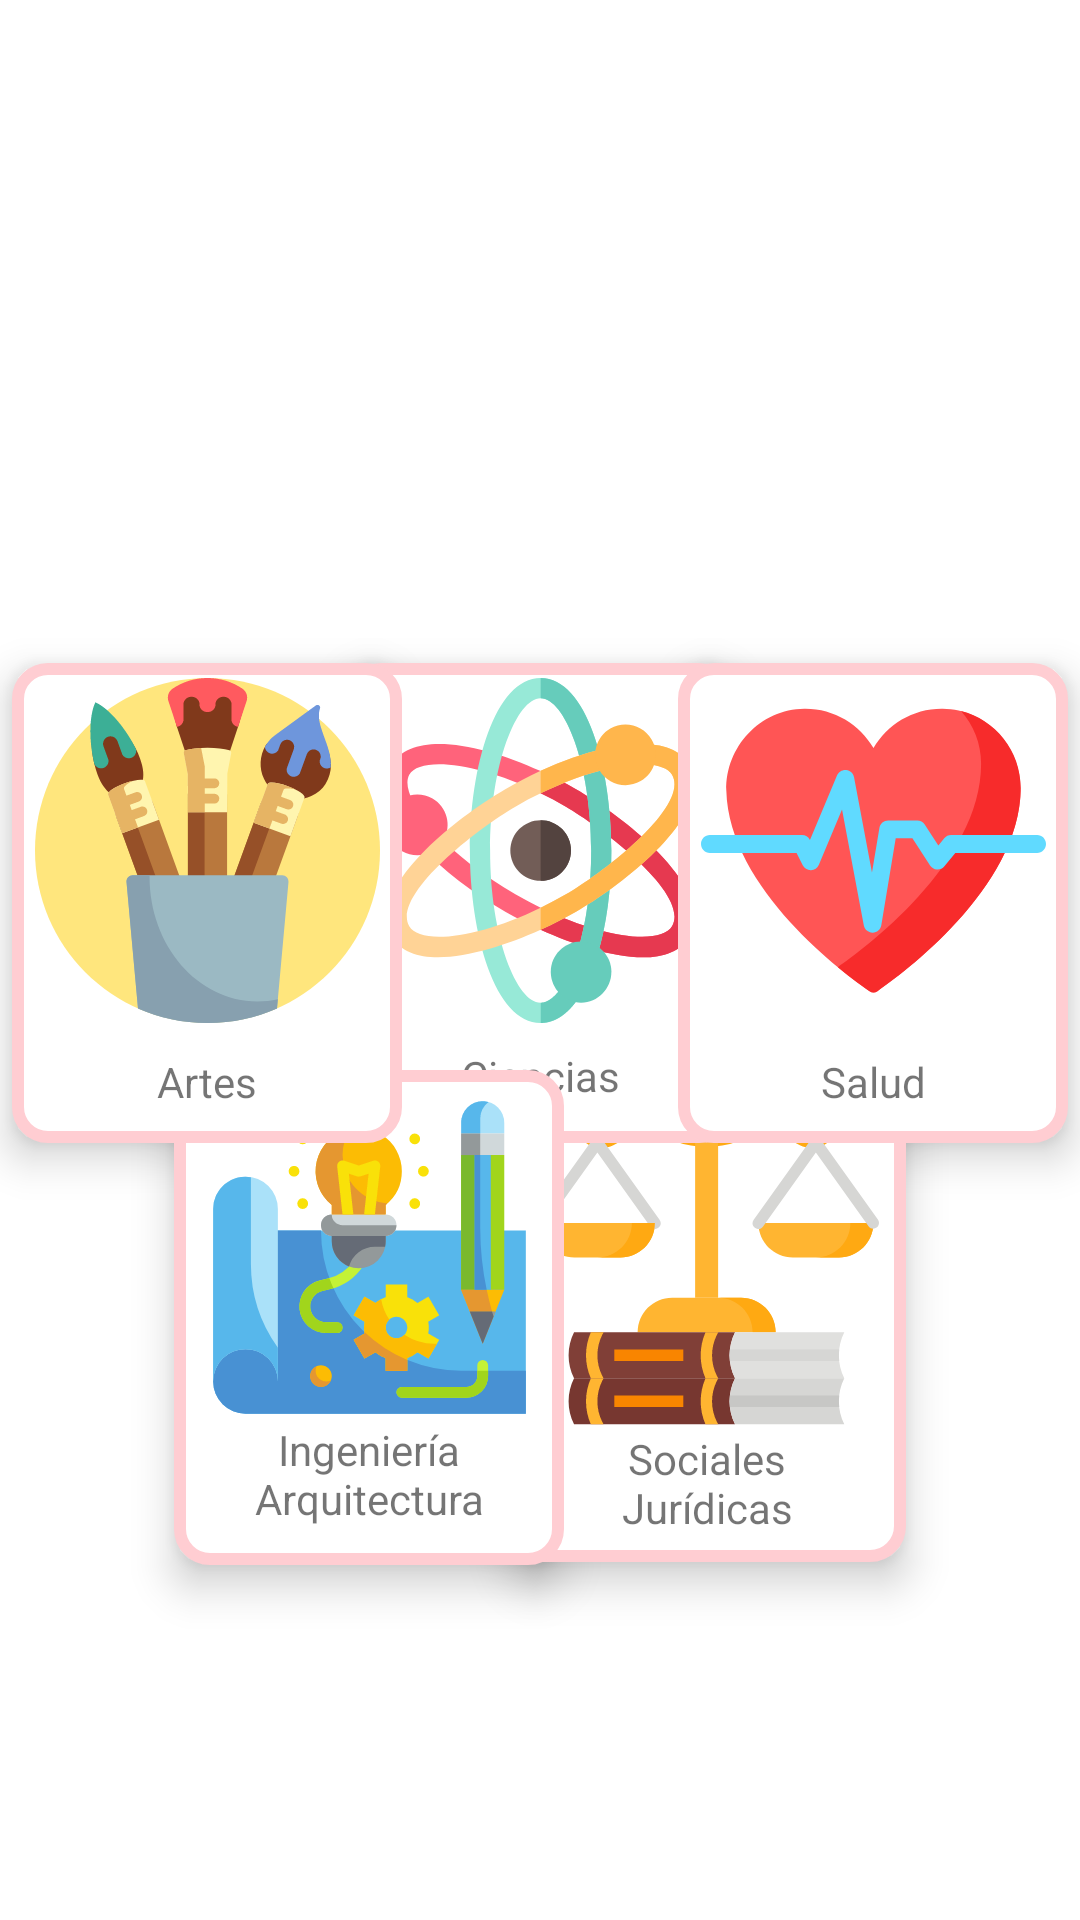

Here is an Android app screen rendered from its layout file. Give the layout XML and the strings, colors and styles it references.
<!-- AndroidManifest.xml: application theme AppTheme -->
<!-- res/layout/questions_branch.xml -->
<?xml version="1.0" encoding="utf-8"?>
<androidx.constraintlayout.widget.ConstraintLayout

    xmlns:android="http://schemas.android.com/apk/res/android"
    xmlns:app="http://schemas.android.com/apk/res-auto"
    xmlns:tools="http://schemas.android.com/tools"
    android:layout_width="match_parent"
    android:layout_height="match_parent">

    <androidx.constraintlayout.widget.ConstraintLayout
        android:id="@+id/lawsLayout"
        android:layout_width="133dp"
        android:layout_height="164dp"
        android:layout_marginTop="21dp"
        android:layout_marginEnd="58dp"
        android:layout_marginBottom="165dp"
        android:background="@drawable/layout_button_bg"
        android:elevation="8dp"
        android:clickable="true"
        android:focusable="true"
        app:layout_constraintBottom_toBottomOf="parent"
        app:layout_constraintEnd_toEndOf="parent"
        app:layout_constraintTop_toBottomOf="@+id/sciencesLayout">

        <ImageView
            android:id="@+id/buttonLaw"
            android:layout_width="115dp"
            android:layout_height="115dp"
            android:layout_marginStart="5dp"
            android:layout_marginTop="5dp"
            android:layout_marginEnd="5dp"
            android:background="@drawable/ic_laws"
            app:layout_constraintEnd_toEndOf="parent"
            app:layout_constraintStart_toStartOf="parent"
            app:layout_constraintTop_toTopOf="parent" />

        <TextView
            android:id="@+id/textView13"
            android:layout_width="106dp"
            android:layout_height="39dp"
            android:layout_marginBottom="5dp"
            android:text="Sociales Jurídicas"
            android:textAlignment="center"
            app:layout_constraintBottom_toBottomOf="parent"
            app:layout_constraintEnd_toEndOf="parent"
            app:layout_constraintStart_toStartOf="parent"
            app:layout_constraintTop_toBottomOf="@+id/buttonLaw" />
    </androidx.constraintlayout.widget.ConstraintLayout>

    <androidx.constraintlayout.widget.ConstraintLayout
        android:id="@+id/sciencesLayout"
        android:layout_width="130dp"
        android:layout_height="160dp"
        android:layout_marginStart="3dp"
        android:layout_marginTop="221dp"
        android:layout_marginEnd="3dp"
        android:background="@drawable/layout_button_bg"
        android:elevation="8dp"
        android:clickable="true"
        android:focusable="true"
        app:layout_constraintEnd_toStartOf="@+id/healthLayout"
        app:layout_constraintStart_toEndOf="@+id/artsLayout"
        app:layout_constraintTop_toTopOf="parent">

        <ImageView
            android:id="@+id/buttonScience"
            android:layout_width="115dp"
            android:layout_height="115dp"
            android:layout_marginStart="5dp"
            android:layout_marginTop="5dp"
            android:layout_marginEnd="5dp"
            android:background="@drawable/ic_science"
            app:layout_constraintEnd_toEndOf="parent"
            app:layout_constraintStart_toStartOf="parent"
            app:layout_constraintTop_toTopOf="parent" />

        <TextView
            android:id="@+id/textView11"
            android:layout_width="wrap_content"
            android:layout_height="wrap_content"
            android:layout_marginTop="6dp"
            android:layout_marginBottom="11dp"
            android:text="Ciencias"
            app:layout_constraintBottom_toBottomOf="parent"
            app:layout_constraintEnd_toEndOf="parent"
            app:layout_constraintHorizontal_bias="0.5"
            app:layout_constraintStart_toStartOf="parent"
            app:layout_constraintTop_toBottomOf="@+id/buttonScience" />
    </androidx.constraintlayout.widget.ConstraintLayout>

    <androidx.constraintlayout.widget.ConstraintLayout
        android:id="@+id/engineeringLayout"
        android:layout_width="130dp"
        android:layout_height="165dp"
        android:layout_marginStart="58dp"
        android:layout_marginTop="21dp"
        android:layout_marginBottom="164dp"
        android:background="@drawable/layout_button_bg"
        android:elevation="8dp"
        android:clickable="true"
        android:focusable="true"
        app:layout_constraintBottom_toBottomOf="parent"
        app:layout_constraintStart_toStartOf="parent"
        app:layout_constraintTop_toBottomOf="@+id/sciencesLayout">

        <ImageView
            android:id="@+id/buttonEngineering"
            android:layout_width="115dp"
            android:layout_height="115dp"
            android:layout_marginStart="5dp"
            android:layout_marginTop="5dp"
            android:layout_marginEnd="5dp"
            android:background="@drawable/ic_engineering"
            app:layout_constraintEnd_toEndOf="parent"
            app:layout_constraintStart_toStartOf="parent"
            app:layout_constraintTop_toTopOf="parent" />

        <TextView
            android:id="@+id/textView12"
            android:layout_width="91dp"
            android:layout_height="46dp"
            android:layout_marginBottom="5dp"
            android:text="Ingeniería Arquitectura"
            android:textAlignment="center"
            app:layout_constraintBottom_toBottomOf="parent"
            app:layout_constraintEnd_toEndOf="parent"
            app:layout_constraintHorizontal_bias="0.5"
            app:layout_constraintStart_toStartOf="parent"
            app:layout_constraintTop_toBottomOf="@+id/buttonEngineering" />

    </androidx.constraintlayout.widget.ConstraintLayout>

    <androidx.constraintlayout.widget.ConstraintLayout
        android:id="@+id/artsLayout"
        android:layout_width="130dp"
        android:layout_height="160dp"
        android:layout_marginStart="4dp"
        android:layout_marginTop="221dp"
        android:background="@drawable/layout_button_bg"
        android:elevation="8dp"
        android:clickable="true"
        android:focusable="true"
        app:layout_constraintStart_toStartOf="parent"
        app:layout_constraintTop_toTopOf="parent">

        <ImageView
            android:id="@+id/buttonArt"
            android:layout_width="115dp"
            android:layout_height="115dp"
            android:layout_marginStart="5dp"
            android:layout_marginTop="5dp"
            android:layout_marginEnd="5dp"
            android:background="@drawable/ic_art"
            app:layout_constraintEnd_toEndOf="parent"
            app:layout_constraintStart_toStartOf="parent"
            app:layout_constraintTop_toTopOf="parent" />

        <TextView
            android:id="@+id/textView9"
            android:layout_width="wrap_content"
            android:layout_height="wrap_content"
            android:layout_marginBottom="11dp"
            android:text="Artes"
            app:layout_constraintBottom_toBottomOf="parent"
            app:layout_constraintEnd_toEndOf="parent"
            app:layout_constraintHorizontal_bias="0.5"
            app:layout_constraintStart_toStartOf="parent" />

    </androidx.constraintlayout.widget.ConstraintLayout>

    <androidx.constraintlayout.widget.ConstraintLayout
        android:id="@+id/healthLayout"
        android:layout_width="130dp"
        android:layout_height="160dp"
        android:layout_marginTop="221dp"
        android:layout_marginEnd="4dp"
        android:background="@drawable/layout_button_bg"
        android:elevation="8dp"
        android:clickable="true"
        android:focusable="true"
        app:layout_constraintEnd_toEndOf="parent"
        app:layout_constraintTop_toTopOf="parent">

        <ImageView
            android:id="@+id/buttonHealth"
            android:layout_width="115dp"
            android:layout_height="115dp"
            android:layout_marginStart="5dp"
            android:layout_marginTop="5dp"
            android:layout_marginEnd="5dp"
            android:background="@drawable/ic_health"
            app:layout_constraintEnd_toEndOf="parent"
            app:layout_constraintStart_toStartOf="parent"
            app:layout_constraintTop_toTopOf="parent" />

        <TextView
            android:id="@+id/textView10"
            android:layout_width="wrap_content"
            android:layout_height="wrap_content"
            android:layout_marginTop="11dp"
            android:layout_marginBottom="11dp"
            android:text="Salud"
            app:layout_constraintBottom_toBottomOf="parent"
            app:layout_constraintEnd_toEndOf="parent"
            app:layout_constraintHorizontal_bias="0.5"
            app:layout_constraintStart_toStartOf="parent"
            app:layout_constraintTop_toBottomOf="@+id/buttonHealth"
            app:layout_constraintVertical_bias="1.0" />

    </androidx.constraintlayout.widget.ConstraintLayout>

</androidx.constraintlayout.widget.ConstraintLayout>
<!-- resources referenced by this layout -->
<resources>
  <!-- drawable ic_art: vector/xml drawable (drawable, 8361 chars, omitted) -->
  <!-- drawable ic_engineering: vector/xml drawable (drawable, 6675 chars, omitted) -->
  <!-- drawable ic_health (drawable) -->
  <vector xmlns:android="http://schemas.android.com/apk/res/android"
      android:width="64dp"
      android:height="64dp"
      android:viewportWidth="511.998"
      android:viewportHeight="511">
    <path
        android:pathData="m474.395,167.031c1.543,-65.395 -50.391,-120.813 -115.801,-121.523 -43.793,-0.477 -82.102,23.098 -102.598,58.316 -20.5,-35.219 -58.805,-58.797 -102.598,-58.316 -65.41,0.711 -117.344,56.129 -115.801,121.523 3.453,146.129 178.227,273.23 212.574,296.82 3.512,2.414 8.137,2.414 11.648,0 34.348,-23.59 209.121,-150.691 212.574,-296.82zM474.395,167.031"
        android:fillColor="#f55"/>
    <path
        android:pathData="m474.453,162.66c0,147.941 -177.898,277.332 -212.629,301.184 -3.516,2.414 -8.145,2.426 -11.664,0.012 -8.555,-5.875 -25.824,-18.172 -46.984,-35.582 34.879,-23.969 212.535,-153.285 212.535,-301.137 0,-30.031 -11.285,-57.43 -29.863,-78.137 50.906,12.746 88.605,58.781 88.605,113.66zM474.453,162.66"
        android:fillColor="#f72b2b"/>
    <path
        android:pathData="m254.547,377.152c-6.352,0 -11.809,-4.52 -12.988,-10.77l-32.273,-171.434 -34.34,81.609c-2,4.754 -6.578,7.906 -11.73,8.082 -5.16,0.176 -9.938,-2.664 -12.254,-7.27l-9.18,-18.246h-128.566c-7.297,0 -13.215,-5.918 -13.215,-13.215 0,-7.301 5.918,-13.215 13.215,-13.215h136.711c4.969,0 9.516,2.785 11.77,7.207l40.27,-95.691c2.262,-5.379 7.785,-8.637 13.578,-8.016 5.801,0.617 10.508,4.961 11.59,10.695l26.609,141.363 11.012,-66.145c1.059,-6.375 6.57,-11.047 13.031,-11.047h43.129c4.469,0 8.637,2.258 11.074,6l20.25,31.082 8.734,-10.625c2.512,-3.055 6.258,-4.824 10.211,-4.824h127.602c7.297,0 13.211,5.918 13.211,13.215s-5.914,13.215 -13.211,13.215h-121.355l-16.211,19.723c-2.672,3.25 -6.738,5.035 -10.938,4.805 -4.207,-0.23 -8.047,-2.453 -10.344,-5.98l-26.18,-40.18h-24.773l-21.402,128.613c-1.051,6.32 -6.488,10.977 -12.895,11.043 -0.047,0 -0.098,0.004 -0.141,0.004zM254.547,377.152"
        android:fillColor="#60daff"/>
  </vector>
  <!-- drawable ic_laws: vector/xml drawable (drawable, 5063 chars, omitted) -->
  <!-- drawable ic_science: vector/xml drawable (drawable, 4512 chars, omitted) -->
  <!-- drawable layout_button_bg (drawable) -->
  <?xml version="1.0" encoding="utf-8"?>
  <ripple xmlns:android="http://schemas.android.com/apk/res/android"
      xmlns:tools="http://schemas.android.com/tools"
      android:color="#FFEBEE"
      tools:targetApi="lollipop"> 
      <item android:id="@android:id/background">
          <shape android:shape="rectangle">
              <corners android:radius="10dp" />
              <stroke android:width="4dp" android:color="#FFCDD2"/>
              <solid android:color="#FFFF"/>
          </shape>
      </item>
  </ripple>
  <style name="AppTheme" parent="Theme.MaterialComponents.DayNight.NoActionBar">
          
          <item name="fontFamily">@font/open_sans_regular</item>
          <item name="colorPrimary">@color/colorPrimary</item>
          <item name="colorPrimaryDark">@color/colorPrimaryDark</item>
          <item name="colorAccent">@color/colorPrimaryAccent</item>
      </style>
  <color name="colorPrimary">#90a4ae</color>
  <color name="colorPrimaryDark">#62757f</color>
  <color name="colorPrimaryAccent">#c1d5e0</color>
</resources>
